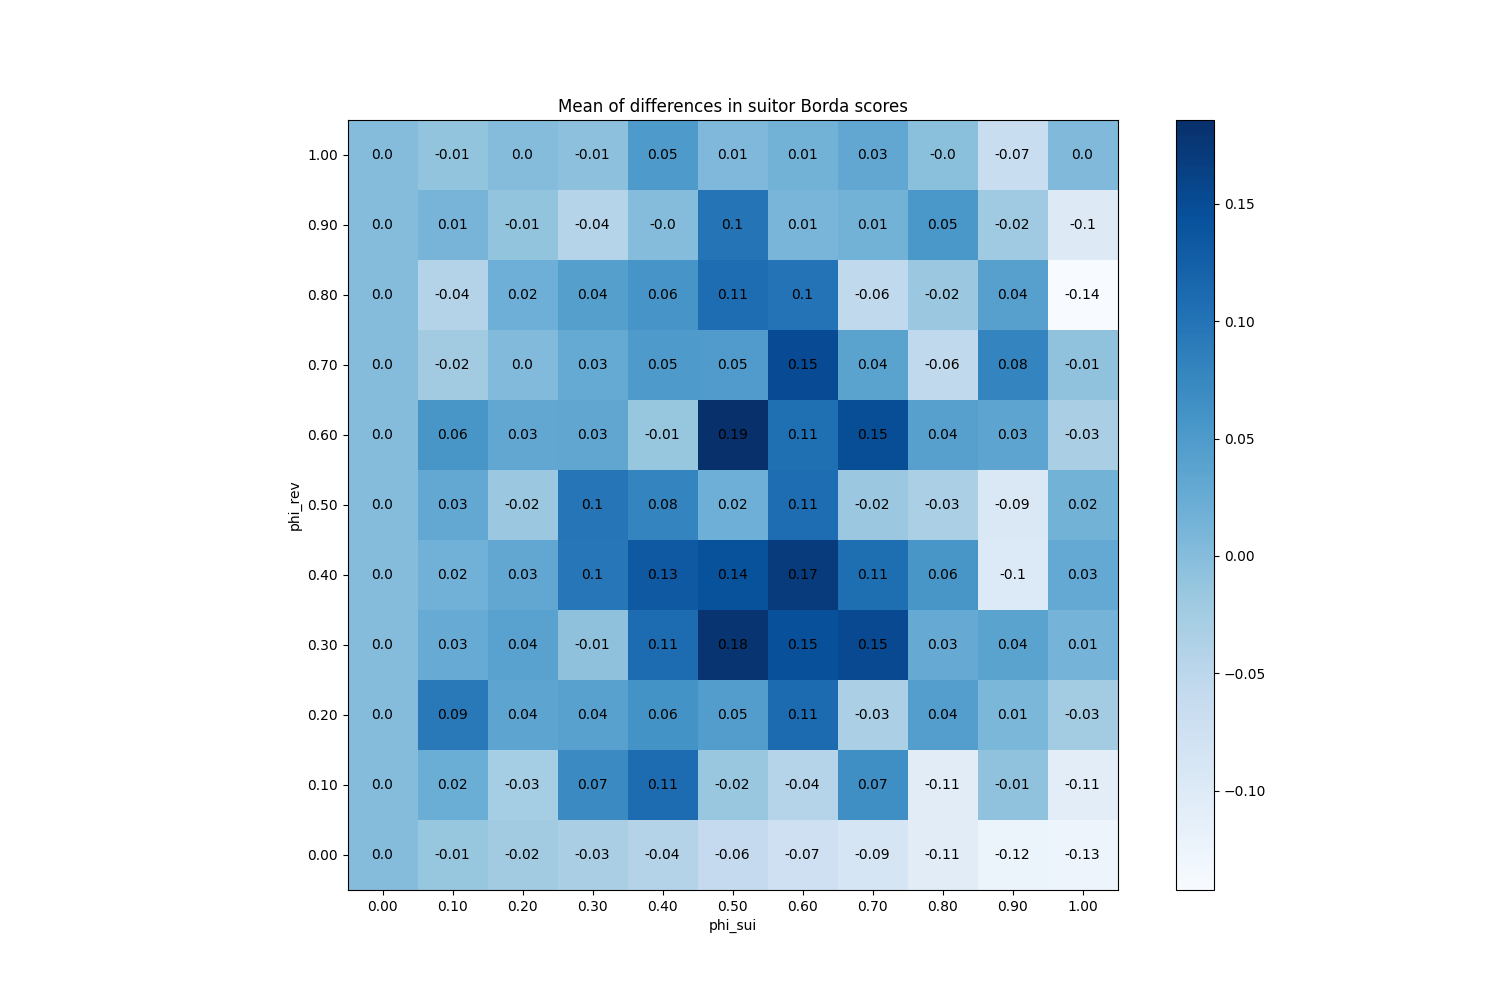

The data file committed next to this chart (first rows):
phi_sui, phi_rev
(0.0, 0.0), 0.0
(0.0, 0.1), 0.0
(0.0, 0.2), 0.0
(0.0, 0.3), 0.0
(0.0, 0.4), 0.0
(0.0, 0.5), 0.0
(0.0, 0.6), 0.0
(0.0, 0.7), 0.0
(0.0, 0.8), 0.0
(0.0, 0.9), 0.0
(0.0, 1.0), 0.0
(0.1, 0.0), -0.01407
(0.1, 0.1), 0.02293
(0.1, 0.2), 0.09313
(0.1, 0.3), 0.02533
(0.1, 0.4), 0.01567
(0.1, 0.5), 0.03047
(0.1, 0.6), 0.05607
(0.1, 0.7), -0.0238
(0.1, 0.8), -0.04207
(0.1, 0.9), 0.01267
(0.1, 1.0), -0.01133
(0.2, 0.0), -0.02407
(0.2, 0.1), -0.02693
(0.2, 0.2), 0.03573
(0.2, 0.3), 0.03887
(0.2, 0.4), 0.03193
(0.2, 0.5), -0.0178
(0.2, 0.6), 0.0316
(0.2, 0.7), 0.002933
(0.2, 0.8), 0.0192
(0.2, 0.9), -0.01133
(0.2, 1.0), 0.0008
(0.3, 0.0), -0.03087
(0.3, 0.1), 0.07087
(0.3, 0.2), 0.03973
(0.3, 0.3), -0.007267
(0.3, 0.4), 0.09553
(0.3, 0.5), 0.09847
(0.3, 0.6), 0.0332
(0.3, 0.7), 0.02753
(0.3, 0.8), 0.0424
(0.3, 0.9), -0.04453
(0.3, 1.0), -0.006467
(0.4, 0.0), -0.04107
(0.4, 0.1), 0.1094
(0.4, 0.2), 0.0612
(0.4, 0.3), 0.1093
(0.4, 0.4), 0.1333
(0.4, 0.5), 0.07827
(0.4, 0.6), -0.01313
(0.4, 0.7), 0.05
(0.4, 0.8), 0.05707
(0.4, 0.9), -6.666666666669307e-05
(0.4, 1.0), 0.051
(0.5, 0.0), -0.05947
(0.5, 0.1), -0.016
(0.5, 0.2), 0.0456
(0.5, 0.3), 0.1791
(0.5, 0.4), 0.1431
... 61 more rows
